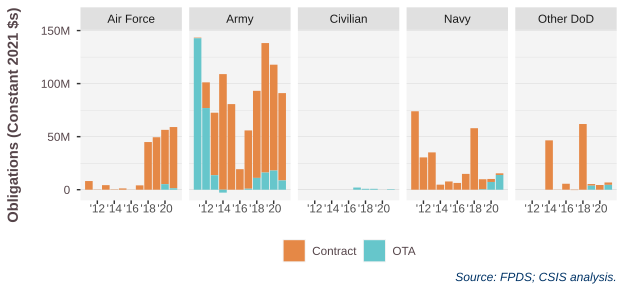

Values plotted in this chart, from the file beside it:
SubCustomer.DoD, IsOTA, 2011, 2012, 2013, 2014, 2015, 2016, 2017, 2018, 2019, 2020, 2021
Air Force, Contract, 0.008162, 0.0001966, 0.004295, 0.0003156, 0.001203, 7.91954431955066e-05, 0.004094, 0.04492, 0.04946, 0.05118, 0.05773
Air Force, OTA, , , , , , , , , , 0.005238, 0.001334
Army, Contract, 0.0006032, 0.02423, 0.0589, 0.109, 0.08069, 0.01933, 0.05495, 0.08206, 0.1221, 0.09977, 0.08231
Army, OTA, 0.1427, 0.07696, 0.01367, -0.002754, , , 0.0009101, 0.01114, 0.01614, 0.01805, 0.008735
Civilian, OTA, , , , , , , 0.002036, 0.0008525, 0.0008375, -1.4481245974081e-05, 5e-04
Navy, Contract, 0.07392, 0.03045, 0.03517, 0.004743, 0.007758, 0.006377, 0.0149, 0.05796, 0.009435, 0.002837, 0.001542
Navy, OTA, , , , , , , , , 0.0004152, 0.007286, 0.01389
Other DoD, Contract, , , , 0.0465, 0.0001244, 0.005611, -0.000369, 0.06191, 0.00155, 0.004438, 0.002249
Other DoD, OTA, , , , , , , , , 0.003788, , 0.004576
